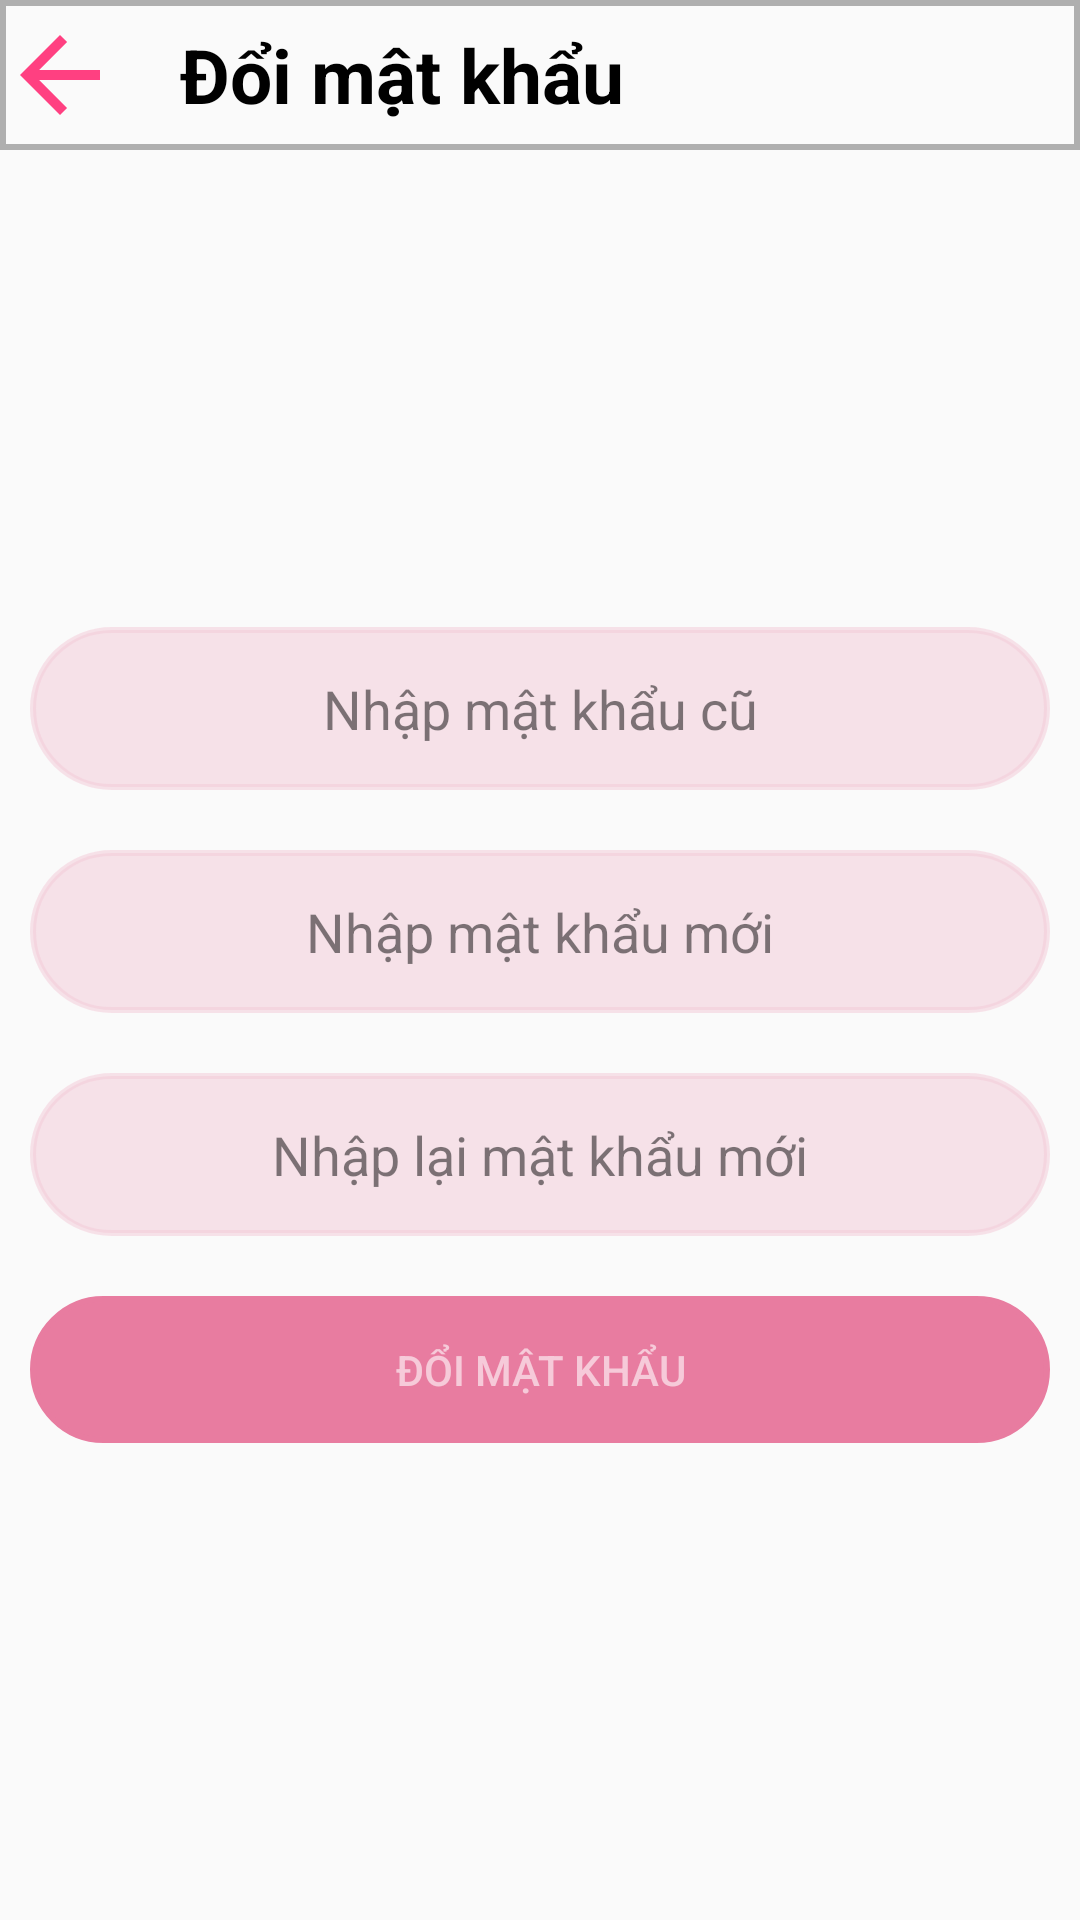

Produce the Android XML layout that renders to this screen, including the resource entries it uses.
<!-- AndroidManifest.xml: application theme Theme.AppCompat.Light.NoActionBar -->
<!-- res/layout/activity_change_password.xml -->
<?xml version="1.0" encoding="utf-8"?>
<LinearLayout xmlns:android="http://schemas.android.com/apk/res/android"
    xmlns:tools="http://schemas.android.com/tools"
    android:layout_width="match_parent"
    android:layout_height="match_parent"
    android:orientation="vertical"
    tools:context=".Activity.User.ChangePasswordActivity">


    <LinearLayout
        android:layout_width="match_parent"
        android:layout_height="50dp"
        android:background="@drawable/backgroung_frame"
        android:orientation="horizontal">

        <Button
            android:id="@+id/btn_back"
            android:layout_width="40dp"
            android:layout_height="40dp"
            android:layout_gravity="center"
            android:background="@drawable/ic_back" />

        <TextView
            android:layout_width="match_parent"
            android:layout_height="wrap_content"
            android:layout_gravity="center"
            android:layout_marginLeft="20dp"
            android:text="Đổi mật khẩu"
            android:textColor="@color/black"
            android:textSize="25sp"
            android:textStyle="bold" />
    </LinearLayout>

    <LinearLayout
        android:gravity="center"
        android:orientation="vertical"
        android:layout_width="match_parent"
        android:layout_height="match_parent">
        <EditText
            android:id="@+id/edt_oldpassword"
            android:layout_width="match_parent"
            android:layout_height="wrap_content"
            android:layout_margin="10dp"
            android:background="@drawable/button_border"
            android:backgroundTint="#80F3C9D7"
            android:gravity="center"
            android:hint="Nhập mật khẩu cũ"
            android:inputType="textPassword"
            android:padding="15dp"
            android:textColor="#99000000"
            android:textColorHint="#80000000" />

        <EditText
            android:id="@+id/edt_newpassword"
            android:layout_width="match_parent"
            android:layout_height="wrap_content"
            android:layout_margin="10dp"
            android:background="@drawable/button_border"
            android:backgroundTint="#80F3C9D7"
            android:gravity="center"
            android:hint="Nhập mật khẩu mới"
            android:inputType="textPassword"
            android:padding="15dp"
            android:textColor="#99000000"
            android:textColorHint="#80000000" />

        <EditText
            android:id="@+id/edt_prenewpassword"
            android:layout_width="match_parent"
            android:layout_height="wrap_content"
            android:layout_margin="10dp"
            android:background="@drawable/button_border"
            android:backgroundTint="#80F3C9D7"
            android:gravity="center"
            android:hint="Nhập lại mật khẩu mới"
            android:inputType="textPassword"
            android:padding="15dp"
            android:textColor="#99000000"
            android:textColorHint="#80000000" />

        <Button
            android:id="@+id/btn_change"
            android:layout_width="match_parent"
            android:layout_height="wrap_content"
            android:layout_margin="10dp"
            android:background="@drawable/button_border"
            android:backgroundTint="#E87CA0"
            android:gravity="center"
            android:padding="15dp"
            android:text="Đổi mật khẩu"
            android:textColor="#99FFFFFF"
            android:textColorHint="#80000000" />
    </LinearLayout>

</LinearLayout>
<!-- resources referenced by this layout -->
<resources>
  <color name="black">#FF000000</color>
  <!-- drawable backgroung_frame (drawable) -->
  <?xml version="1.0" encoding="utf-8"?>
  <shape xmlns:android="http://schemas.android.com/apk/res/android">
  <stroke
      android:width="2dp"
      android:color="#4D000000"/>
  </shape>
  <!-- drawable button_border (drawable) -->
  <?xml version="1.0" encoding="utf-8"?>
  <shape xmlns:android="http://schemas.android.com/apk/res/android">
  <corners android:radius="30dp"/>
      <stroke android:color="@color/white"
          android:width="2dp"/>
  </shape>
  <!-- drawable ic_back (drawable) -->
  <vector android:height="24dp" android:tint="#FF4081"
      android:viewportHeight="24" android:viewportWidth="24"
      android:width="24dp" xmlns:android="http://schemas.android.com/apk/res/android">
      <path android:fillColor="#FF4081" android:pathData="M20,11H7.83l5.59,-5.59L12,4l-8,8 8,8 1.41,-1.41L7.83,13H20v-2z"/>
  </vector>
  <color name="white">#FFFFFFFF</color>
</resources>
